Run: headless pygame with SDL's dummy video driver; simulated clock (each Clock.tick advances the game by its frame time, no real sleeping); random seed 0; keys injected as events and as key.get_pressed() state; no mouse input.
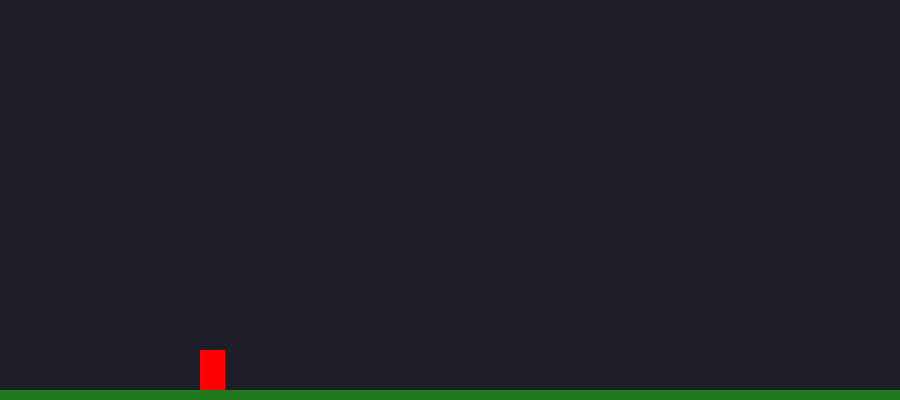
Frame 1 of 4 · flips 1–60 · no input
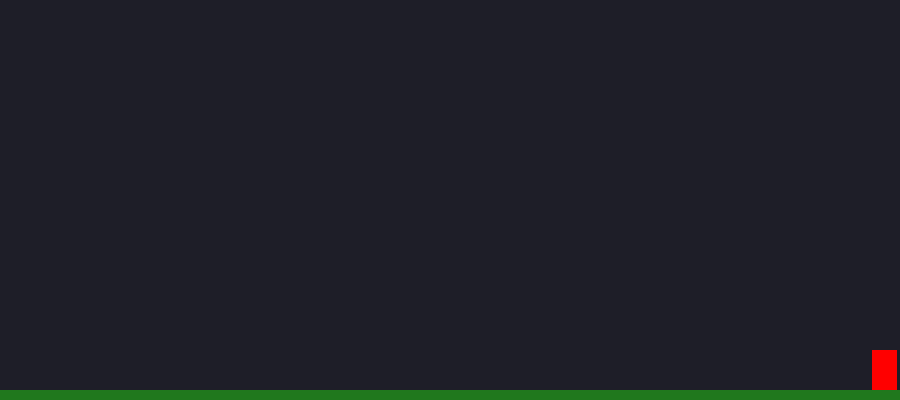
Frame 2 of 4 · flips 61–180 · tapped SPACE, RETURN · held RIGHT (→), D
Frame 3 of 4 · flips 181–300 · held DOWN (↓), S · screen unchanged from frame 2, image omitted
Frame 4 of 4 · flips 301–420 · held LEFT (←), A, UP (↑), W · screen same as frame 1, image omitted

The pygame program that drew these frames:

import pygame
from pygame.math import Vector2

WIDTH = 900
HEIGHT = 400
SPEED = 350
GRAVITY = 1500
JUMP_SPEED = 550
GROUND_HEIGHT = 10

BULLET_SPEED = 1000
BULLETS_COUNT = 10


class Character:
    def __init__(self, position, size, color):

        self.position = Vector2(position)
        self.rect = pygame.Rect(self.position, size)
        self.color = color
        self.velocity_y = 0
        self.on_ground = False
        self.facing = 1

        self.ammo = BULLETS_COUNT
        self.bullets = []
        
    def update(self, dt, direction, jump_request):

        movement = SPEED * dt
        self.position.x += direction * movement

        if direction:
            self.facing = direction

        if self.on_ground and jump_request:
            self.velocity_y = -JUMP_SPEED

        self.velocity_y += GRAVITY * dt
        self.position.y += self.velocity_y * dt

        self.position.x = max(0, min(self.position.x, WIDTH - self.rect.width))

        if self.position.y >= HEIGHT - (self.rect.height + GROUND_HEIGHT):
            self.position.y = HEIGHT - (self.rect.height + GROUND_HEIGHT)
            self.velocity_y = 0
            self.on_ground = True
        else:
            self.on_ground = False

        self.rect.topleft = self.position

        self.bullets = [bullet for bullet in self.bullets if bullet.exist]

    def draw(self, surface):
        pygame.draw.rect(surface, self.color, self.rect)

    def shoot(self):

        if self.ammo > 0:
            bullet = Bullet(self.rect.center, self.facing, (10, 5), "orange")
            self.bullets.append(bullet)
            self.ammo -= 1


class Bullet:
    def __init__(self, position, facing, size, color):

        self.position = Vector2(position)
        self.rect = pygame.Rect(self.position, size)
        self.color = color
        self.velocity_x = facing * BULLET_SPEED
        self.exist = True

    def update(self, dt):

        bullet_movement = dt * self.velocity_x
        self.position.x += bullet_movement

        if (self.position.x >= WIDTH) or (self.position.x <= -self.rect.width):
            self.exist = False

        self.rect.topleft = self.position

    def draw(self, surface):

        if self.exist:
            pygame.draw.rect(surface, self.color, self.rect)



if __name__ == "__main__":

    pygame.init()

    screen = pygame.display.set_mode((WIDTH, HEIGHT))
    pygame.display.set_caption("duel")

    c_1 = Character((200, 0), (25, 40), "red")
    c_2 = Character((300, 0), (25, 40), "blue")

    ground = pygame.Rect((0, 0), (WIDTH, GROUND_HEIGHT))
    ground.bottom = HEIGHT

    clock = pygame.time.Clock()

    running = True

    while running:

        jump_request = False

        dt = clock.tick(60) / 1000  # limits frame rate

        for event in pygame.event.get():  # retrieves events
            if event.type == pygame.QUIT:
                running = False

            if event.type == pygame.KEYDOWN:
                if event.key == pygame.K_SPACE:
                    jump_request = True

                if event.key == pygame.K_j:
                    c_1.shoot()

        screen.fill((30, 30, 40))

        pygame.draw.rect(screen, "#20781d", ground)

        direction_1 = 0
        # direction_2 = 0

        keys = pygame.key.get_pressed()

        if keys[pygame.K_a]:
            direction_1 -= 1
        if keys[pygame.K_d]:
            direction_1 += 1

        # if keys[pygame.K_LEFT]:
        #     direction_2 -= 1
        # if keys[pygame.K_RIGHT]:
        #     direction_2 += 1

        for bullet in c_1.bullets:
            bullet.update(dt)
            bullet.draw(screen)

        c_1.update(dt, direction_1, jump_request)
        # c_2.update(dt, direction_2, jump_request)

        c_1.draw(screen)
        # c_2.draw(screen)

        pygame.display.flip()  # updates display

    pygame.quit()
